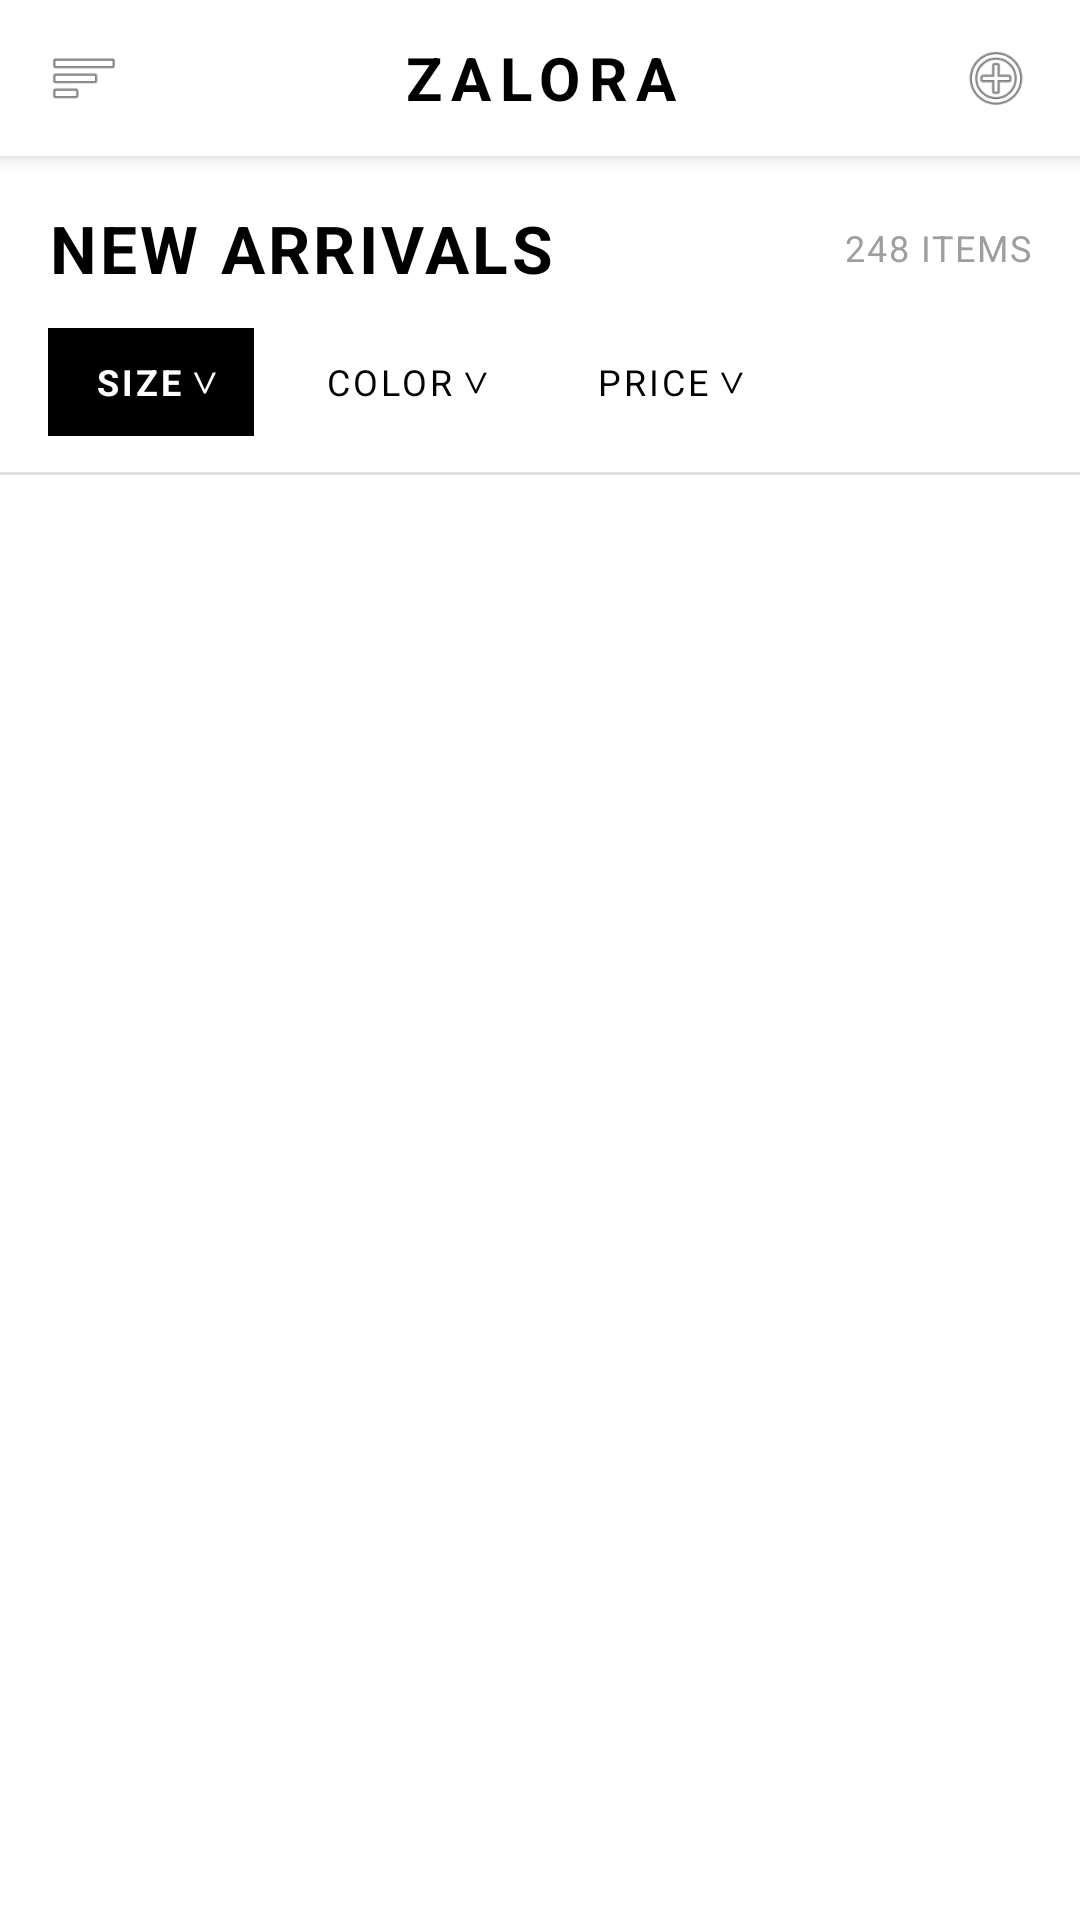

Android layout source for this screen:
<!-- AndroidManifest.xml: application theme Theme.ZaloraApp -->
<!-- res/layout/activity_product_listing.xml -->
<?xml version="1.0" encoding="utf-8"?>
<RelativeLayout xmlns:android="http://schemas.android.com/apk/res/android"
    android:layout_width="match_parent"
    android:layout_height="match_parent"
    android:id="@+id/main"
    android:background="#FFFFFF">

    
    <LinearLayout
        android:id="@+id/topBar"
        android:layout_width="match_parent"
        android:layout_height="52dp"
        android:orientation="horizontal"
        android:gravity="center_vertical"
        android:paddingStart="16dp"
        android:paddingEnd="16dp"
        android:background="#FFFFFF"
        android:elevation="4dp">

        <ImageView
            android:id="@+id/btnMenu"
            android:layout_width="24dp"
            android:layout_height="24dp"
            android:src="@android:drawable/ic_menu_sort_by_size"
            android:contentDescription="Menu"/>

        <TextView
            android:layout_width="0dp"
            android:layout_height="wrap_content"
            android:layout_weight="1"
            android:text="ZALORA"
            android:textSize="20sp"
            android:textStyle="bold"
            android:textColor="#000000"
            android:gravity="center"
            android:letterSpacing="0.15"/>

        <ImageView
            android:id="@+id/btnBag"
            android:layout_width="24dp"
            android:layout_height="24dp"
            android:src="@android:drawable/ic_menu_add"
            android:contentDescription="Bag"/>

    </LinearLayout>

    
    <FrameLayout
        android:id="@+id/navbarContainer"
        android:layout_width="match_parent"
        android:layout_height="56dp"
        android:layout_alignParentBottom="true"/>

    
    <LinearLayout
        android:layout_width="match_parent"
        android:layout_height="match_parent"
        android:layout_below="@id/topBar"
        android:layout_above="@id/navbarContainer"
        android:orientation="vertical">

        
        <LinearLayout
            android:layout_width="match_parent"
            android:layout_height="wrap_content"
            android:orientation="horizontal"
            android:paddingStart="16dp"
            android:paddingEnd="16dp"
            android:paddingTop="16dp"
            android:paddingBottom="12dp"
            android:gravity="center_vertical">

            <TextView
                android:layout_width="0dp"
                android:layout_height="wrap_content"
                android:layout_weight="1"
                android:text="NEW ARRIVALS"
                android:textSize="22sp"
                android:textStyle="bold"
                android:textColor="#000000"
                android:letterSpacing="0.05"/>

            <TextView
                android:layout_width="wrap_content"
                android:layout_height="wrap_content"
                android:text="248 ITEMS"
                android:textSize="12sp"
                android:textColor="#9E9E9E"
                android:letterSpacing="0.05"/>

        </LinearLayout>

        
        <LinearLayout
            android:layout_width="match_parent"
            android:layout_height="wrap_content"
            android:orientation="horizontal"
            android:paddingStart="16dp"
            android:paddingEnd="16dp"
            android:paddingBottom="12dp">

            
            <LinearLayout
                android:id="@+id/filterSize"
                android:layout_width="wrap_content"
                android:layout_height="36dp"
                android:orientation="horizontal"
                android:gravity="center"
                android:paddingStart="16dp"
                android:paddingEnd="12dp"
                android:layout_marginEnd="8dp"
                android:background="#000000"
                android:clickable="true"
                android:focusable="true">

                <TextView
                    android:layout_width="wrap_content"
                    android:layout_height="wrap_content"
                    android:text="SIZE"
                    android:textSize="12sp"
                    android:textStyle="bold"
                    android:textColor="#FFFFFF"
                    android:letterSpacing="0.08"/>

                <TextView
                    android:layout_width="wrap_content"
                    android:layout_height="wrap_content"
                    android:text=" ∨"
                    android:textSize="12sp"
                    android:textColor="#FFFFFF"/>

            </LinearLayout>

            
            <LinearLayout
                android:id="@+id/filterColor"
                android:layout_width="wrap_content"
                android:layout_height="36dp"
                android:orientation="horizontal"
                android:gravity="center"
                android:paddingStart="16dp"
                android:paddingEnd="12dp"
                android:layout_marginEnd="8dp"
                android:background="#FFFFFF"
                android:clickable="true"
                android:focusable="true">

                <TextView
                    android:layout_width="wrap_content"
                    android:layout_height="wrap_content"
                    android:text="COLOR"
                    android:textSize="12sp"
                    android:textColor="#000000"
                    android:letterSpacing="0.08"/>

                <TextView
                    android:layout_width="wrap_content"
                    android:layout_height="wrap_content"
                    android:text=" ∨"
                    android:textSize="12sp"
                    android:textColor="#000000"/>

            </LinearLayout>

            
            <LinearLayout
                android:id="@+id/filterPrice"
                android:layout_width="wrap_content"
                android:layout_height="36dp"
                android:orientation="horizontal"
                android:gravity="center"
                android:paddingStart="16dp"
                android:paddingEnd="12dp"
                android:background="#FFFFFF"
                android:clickable="true"
                android:focusable="true">

                <TextView
                    android:layout_width="wrap_content"
                    android:layout_height="wrap_content"
                    android:text="PRICE"
                    android:textSize="12sp"
                    android:textColor="#000000"
                    android:letterSpacing="0.08"/>

                <TextView
                    android:layout_width="wrap_content"
                    android:layout_height="wrap_content"
                    android:text=" ∨"
                    android:textSize="12sp"
                    android:textColor="#000000"/>

            </LinearLayout>

        </LinearLayout>

        <View
            android:layout_width="match_parent"
            android:layout_height="1dp"
            android:background="#E0E0E0"/>

        
        <ListView
            android:id="@+id/listViewProducts"
            android:layout_width="match_parent"
            android:layout_height="0dp"
            android:layout_weight="1"
            android:divider="@null"
            android:dividerHeight="0dp"
            android:scrollbars="none"/>

    </LinearLayout>

</RelativeLayout>
<!-- resources referenced by this layout -->
<resources>
  <style name="Theme.ZaloraApp" parent="Base.Theme.ZaloraApp" />
  <style name="Base.Theme.ZaloraApp" parent="Theme.Material3.DayNight.NoActionBar">
          
          
      </style>
</resources>
